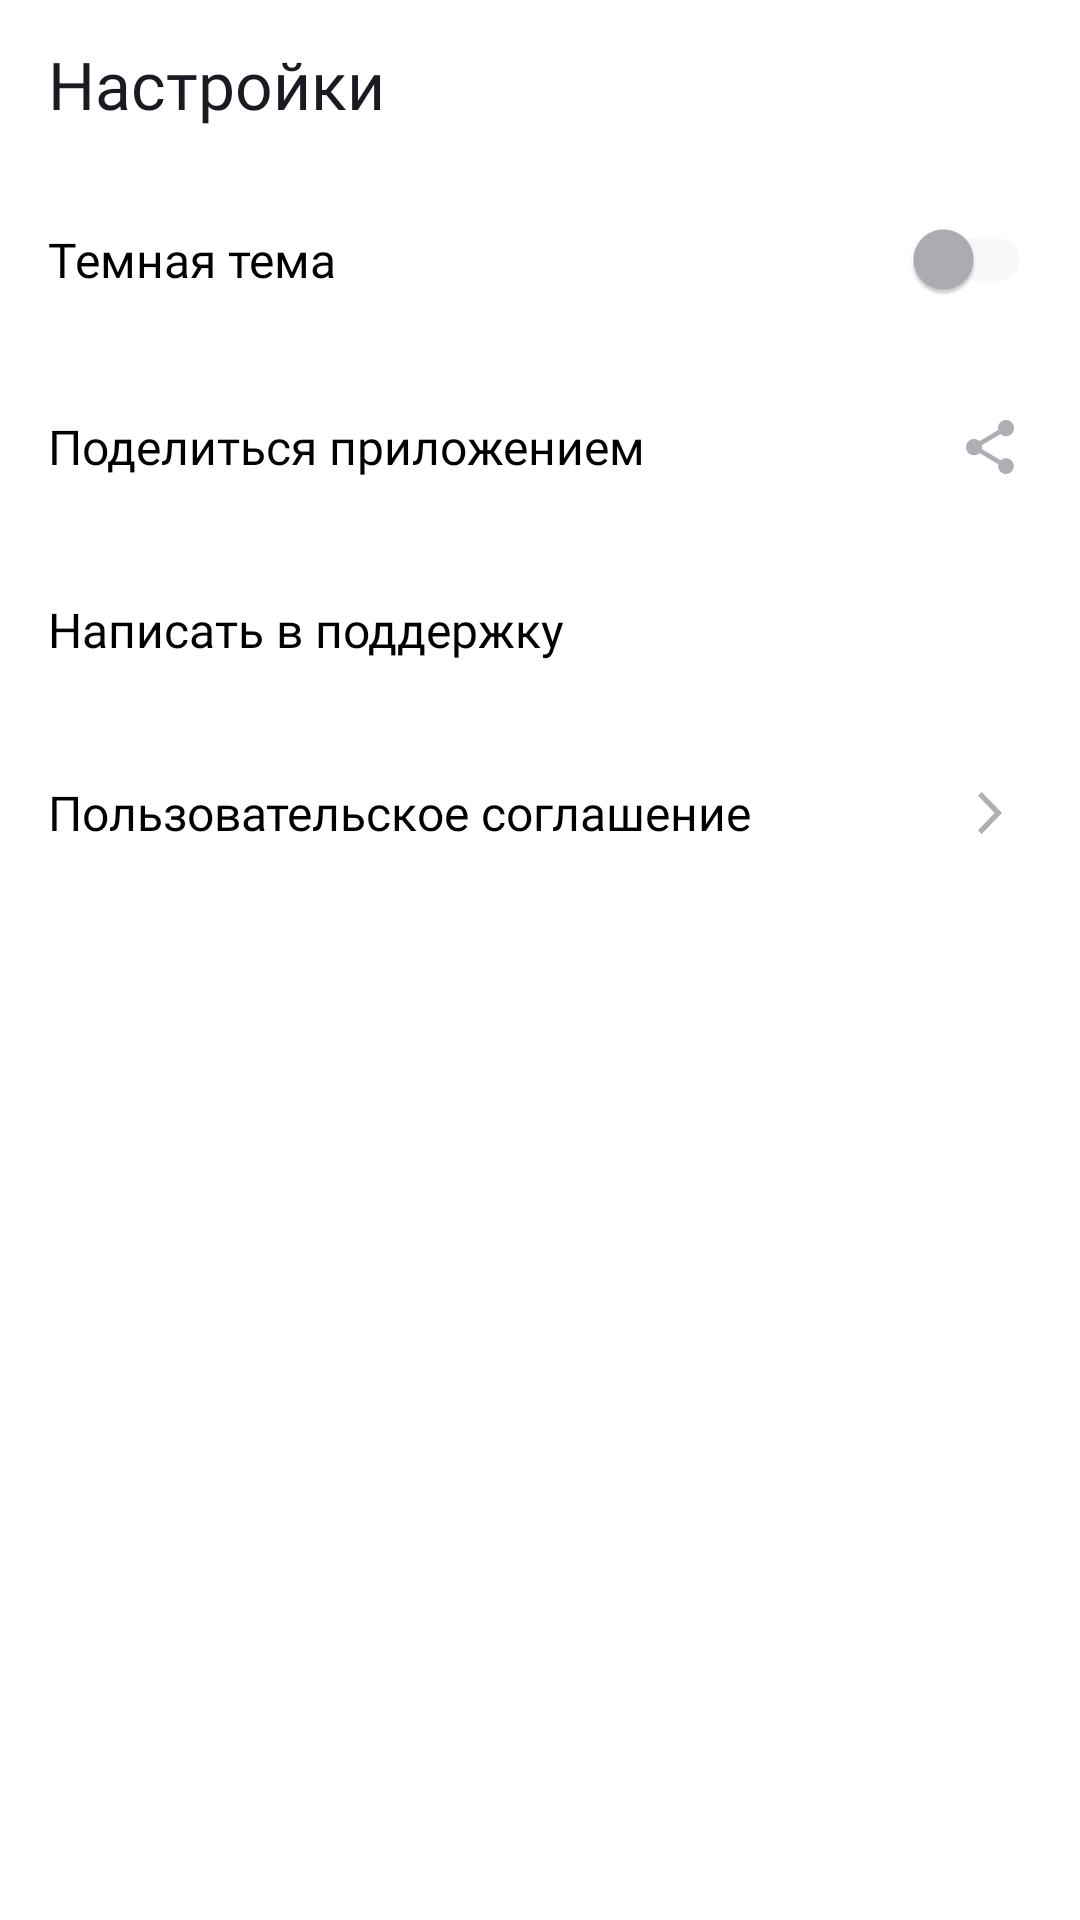

This screen was rendered from an Android layout file. Write that file and the resources it references.
<!-- AndroidManifest.xml: application theme Theme.MaterialComponents.DayNight.NoActionBar -->
<!-- res/layout/fragment_settings.xml -->
<?xml version="1.0" encoding="utf-8"?>
<LinearLayout
    xmlns:android="http://schemas.android.com/apk/res/android"
    xmlns:app="http://schemas.android.com/apk/res-auto"
    android:layout_width="match_parent"
    android:layout_height="match_parent"
    android:background="@color/screen_background"
    android:orientation="vertical">

    <FrameLayout
        android:layout_width="match_parent"
        android:layout_height="56dp">

        <TextView
            android:layout_width="match_parent"
            android:layout_height="match_parent"
            android:layout_marginHorizontal="16dp"
            android:gravity="center_vertical"
            android:fontFamily="@font/ys_display_medium"
            android:text="@string/settings"
            android:textColor="@color/text_color"
            android:textSize="@dimen/main_text_size" />

    </FrameLayout>

    <com.google.android.material.switchmaterial.SwitchMaterial
        android:id="@+id/themeSwitcher"
        android:theme="@style/settingsSwitch"
        android:layout_width="match_parent"
        android:layout_height="61dp"
        android:layout_gravity="start"
        android:layout_marginHorizontal="@dimen/margin_size"
        android:fontFamily="@font/ys_display_regular"
        android:text="@string/night_theme"
        android:textColor="@color/list_settings"
        android:textSize="@dimen/settings_text_size" />

    <TextView
        android:id="@+id/share_button"
        style="@style/settingsActivityTextView"
        android:text="@string/share"
        app:drawableEndCompat="@drawable/share"
        app:iconSize="@dimen/icon_size" />

    <TextView
        android:id="@+id/support_button"
        style="@style/settingsActivityTextView"
        android:text="@string/write_support"
        app:drawableEndCompat="@drawable/support"
        app:iconSize="@dimen/icon_size" />


    <TextView
        android:id="@+id/terms_of_use_button"
        style="@style/settingsActivityTextView"
        android:text="@string/terms_of_use"
        app:drawableEndCompat="@drawable/arrow"
        app:iconSize="@dimen/icon_size" />
</LinearLayout>
<!-- resources referenced by this layout -->
<resources>
  <color name="list_settings">#FF000000</color>
  <color name="screen_background">@color/white</color>
  <color name="text_color">@color/YP_Black</color>
  <dimen name="icon_size">24dp</dimen>
  <dimen name="main_text_size">22sp</dimen>
  <dimen name="margin_size">16dp</dimen>
  <dimen name="settings_text_size">16sp</dimen>
  <!-- drawable arrow (drawable) -->
  <vector xmlns:android="http://schemas.android.com/apk/res/android"
      android:width="24dp"
      android:height="24dp"
      android:viewportWidth="24"
      android:viewportHeight="24">
    <path
        android:pathData="M8,17.749L9.213,19L16,12L9.213,5L8,6.252L13.573,12L8,17.749Z"
        android:fillColor="@color/icon_settings"/>
  </vector>
  <!-- drawable share (drawable) -->
  <vector xmlns:android="http://schemas.android.com/apk/res/android"
      android:width="24dp"
      android:height="24dp"
      android:viewportWidth="24"
      android:viewportHeight="24">
      <path
          android:fillColor="@color/icon_settings"
          android:pathData="M17.333,15.723C16.658,15.723 16.053,15.994 15.591,16.419L9.253,12.669C9.298,12.461 9.333,12.253 9.333,12.036C9.333,11.819 9.298,11.611 9.253,11.404L15.52,7.69C16,8.142 16.631,8.422 17.333,8.422C18.809,8.422 20,7.211 20,5.711C20,4.211 18.809,3 17.333,3C15.858,3 14.667,4.211 14.667,5.711C14.667,5.928 14.702,6.136 14.747,6.343L8.48,10.057C8,9.605 7.369,9.325 6.667,9.325C5.191,9.325 4,10.536 4,12.036C4,13.536 5.191,14.747 6.667,14.747C7.369,14.747 8,14.467 8.48,14.015L14.809,17.774C14.764,17.964 14.738,18.163 14.738,18.361C14.738,19.816 15.902,21 17.333,21C18.764,21 19.929,19.816 19.929,18.361C19.929,16.907 18.764,15.723 17.333,15.723Z" />
  </vector>
  <string name="night_theme">Темная тема</string>
  <string name="settings">Настройки</string>
  <string name="share">Поделиться приложением</string>
  <string name="terms_of_use">Пользовательское соглашение</string>
  <string name="write_support">Написать в поддержку</string>
  <style name="settingsActivityTextView">
          <item name="android:layout_width">match_parent</item>
          <item name="android:layout_height">61dp</item>
          <item name="android:backgroundTint">@color/white</item>
          <item name="android:paddingLeft">@dimen/margin_size</item>
          <item name="android:paddingTop">21dp</item>
          <item name="android:paddingRight">18dp</item>
          <item name="android:paddingBottom">18dp</item>
          <item name="android:textAllCaps">false</item>
          <item name="android:textColor">@color/list_settings</item>
          <item name="android:textSize">@dimen/settings_text_size</item>
          <item name="android:fontFamily">@font/ys_display_regular</item>
      </style>
  <style name="settingsSwitch" parent="Theme.AppCompat.Light">
          
          <item name="colorControlActivated">@color/YP_Blue</item>
          
          <item name="colorSwitchThumbNormal">#AEAFB4</item>
          
          <item name="android:colorForeground">#E6E8EB</item>
      </style>
  <color name="white">#FFFFFFFF</color>
  <color name="YP_Black">#1A1B22</color>
  <color name="icon_settings">#AEAFB4</color>
  <color name="YP_Blue">#3772E7</color>
</resources>
